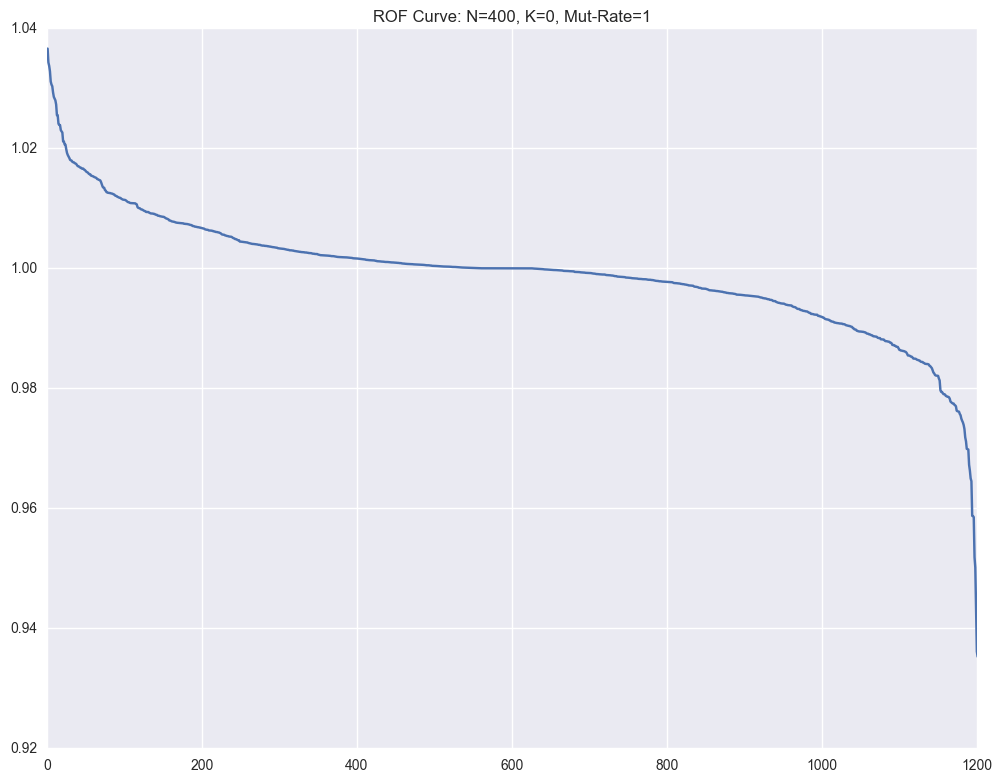

The data file committed next to this chart (first rows):
, Fitness, Sequence
1195, 1.037, [19, 13, 16, 3, 3, 13, 0, 17, 17, 5, 18,…
882, 1.034, [19, 13, 16, 3, 3, 13, 0, 17, 17, 7, 18,…
802, 1.034, [19, 13, 16, 3, 3, 13, 0, 17, 17, 5, 18,…
1011, 1.033, [19, 13, 16, 3, 3, 13, 0, 17, 17, 5, 18,…
901, 1.031, [19, 13, 16, 3, 3, 13, 0, 17, 17, 5, 18,…
721, 1.031, [19, 13, 16, 3, 3, 13, 0, 17, 17, 5, 18,…
1069, 1.03, [19, 13, 16, 3, 3, 13, 0, 17, 17, 5, 18,…
597, 1.029, [19, 13, 16, 3, 3, 13, 0, 17, 17, 5, 18,…
993, 1.029, [19, 13, 16, 3, 3, 13, 7, 17, 17, 5, 18,…
358, 1.028, [19, 13, 16, 3, 3, 13, 0, 17, 17, 5, 18,…
700, 1.028, [19, 13, 16, 3, 3, 13, 0, 17, 17, 5, 18,…
999, 1.027, [19, 13, 16, 3, 3, 13, 0, 17, 17, 5, 18,…
202, 1.026, [19, 13, 16, 3, 3, 13, 0, 17, 17, 5, 18,…
349, 1.026, [19, 13, 16, 3, 3, 13, 0, 17, 17, 5, 18,…
927, 1.024, [19, 13, 16, 3, 3, 13, 0, 17, 17, 5, 18,…
583, 1.024, [19, 13, 16, 3, 3, 13, 0, 17, 17, 5, 18,…
1156, 1.024, [19, 13, 16, 3, 3, 13, 0, 17, 17, 5, 18,…
1152, 1.023, [19, 13, 16, 3, 3, 13, 0, 17, 17, 5, 18,…
562, 1.023, [19, 13, 16, 3, 3, 13, 0, 17, 17, 5, 18,…
1172, 1.023, [19, 13, 16, 3, 3, 13, 0, 17, 17, 5, 18,…
243, 1.021, [19, 13, 16, 3, 3, 13, 0, 17, 17, 5, 18,…
1026, 1.021, [19, 13, 16, 3, 3, 13, 0, 17, 17, 5, 18,…
256, 1.021, [19, 13, 16, 3, 3, 13, 0, 17, 17, 5, 18,…
398, 1.021, [19, 13, 16, 3, 3, 13, 0, 17, 17, 5, 18,…
845, 1.02, [19, 13, 16, 3, 3, 13, 0, 17, 17, 5, 18,…
696, 1.019, [19, 13, 16, 3, 3, 13, 0, 17, 17, 5, 18,…
538, 1.019, [19, 13, 16, 3, 3, 13, 0, 17, 17, 5, 18,…
1045, 1.019, [19, 13, 16, 3, 3, 13, 0, 17, 17, 5, 18,…
601, 1.018, [19, 13, 16, 3, 3, 13, 0, 17, 17, 5, 18,…
890, 1.018, [19, 4, 16, 3, 3, 13, 0, 17, 17, 5, 18, …
898, 1.018, [19, 13, 16, 3, 3, 13, 0, 17, 17, 5, 18,…
1112, 1.018, [19, 13, 16, 3, 3, 13, 0, 17, 17, 5, 18,…
914, 1.018, [19, 13, 16, 3, 3, 13, 0, 17, 17, 5, 18,…
512, 1.018, [19, 13, 16, 3, 3, 13, 0, 17, 17, 5, 18,…
1109, 1.018, [19, 13, 16, 3, 3, 13, 0, 17, 17, 4, 18,…
611, 1.018, [19, 13, 16, 3, 3, 13, 0, 17, 17, 5, 18,…
251, 1.017, [19, 13, 16, 3, 3, 13, 0, 17, 17, 5, 18,…
1159, 1.017, [19, 13, 16, 3, 3, 13, 0, 17, 17, 5, 18,…
905, 1.017, [19, 13, 16, 3, 3, 13, 0, 17, 17, 5, 18,…
1117, 1.017, [19, 13, 16, 3, 3, 13, 0, 17, 17, 5, 18,…
556, 1.017, [19, 13, 16, 3, 3, 13, 0, 17, 17, 5, 18,…
970, 1.017, [19, 13, 16, 3, 3, 13, 0, 17, 17, 5, 18,…
1002, 1.017, [19, 13, 16, 3, 3, 13, 0, 17, 17, 5, 18,…
910, 1.017, [19, 13, 16, 3, 3, 13, 0, 17, 17, 5, 18,…
842, 1.017, [19, 13, 16, 3, 3, 13, 0, 17, 17, 5, 18,…
1158, 1.017, [19, 13, 16, 3, 3, 13, 0, 17, 1, 5, 18, …
540, 1.017, [19, 13, 16, 3, 3, 13, 0, 17, 17, 5, 18,…
1056, 1.016, [19, 13, 16, 3, 3, 13, 0, 17, 17, 5, 18,…
1169, 1.016, [19, 13, 10, 3, 3, 13, 0, 17, 17, 5, 18,…
1165, 1.016, [19, 13, 16, 3, 3, 13, 0, 17, 17, 5, 18,…
665, 1.016, [19, 13, 16, 3, 3, 13, 0, 17, 17, 5, 18,…
945, 1.016, [19, 13, 16, 3, 3, 13, 0, 17, 17, 5, 18,…
896, 1.016, [19, 13, 16, 3, 3, 13, 0, 17, 17, 5, 18,…
952, 1.016, [19, 13, 16, 3, 3, 13, 0, 17, 17, 5, 18,…
674, 1.016, [19, 13, 16, 3, 3, 13, 0, 17, 17, 5, 18,…
961, 1.016, [19, 13, 16, 3, 3, 13, 0, 17, 17, 5, 18,…
1110, 1.015, [19, 13, 16, 3, 3, 13, 0, 17, 17, 5, 18,…
1191, 1.015, [19, 13, 16, 3, 3, 13, 0, 17, 17, 5, 18,…
631, 1.015, [19, 13, 16, 3, 3, 13, 0, 17, 17, 5, 18,…
1000, 1.015, [19, 13, 16, 3, 3, 13, 0, 17, 17, 5, 18,…
... 1,141 more rows
